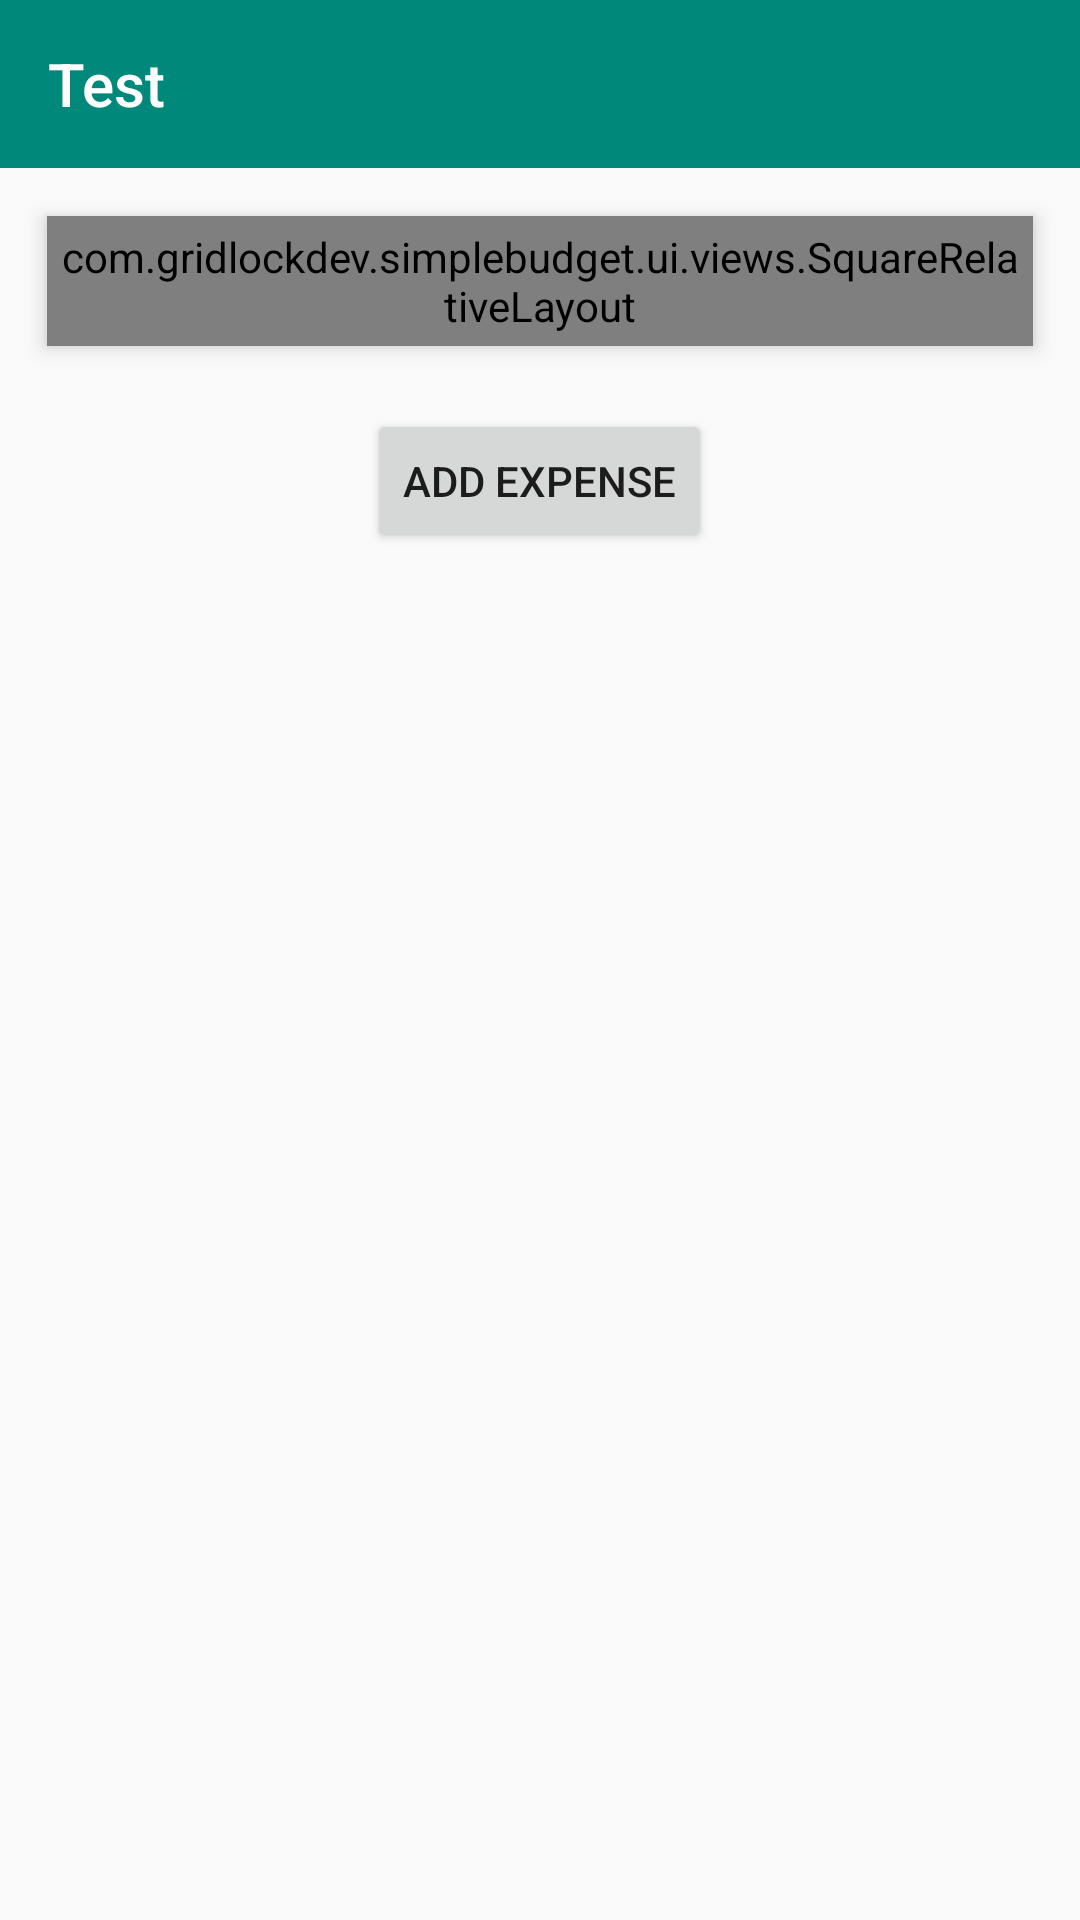

Produce the Android XML layout that renders to this screen, including the resource entries it uses.
<!-- AndroidManifest.xml: application theme AppTheme -->
<!-- res/layout/activity_main.xml -->
<LinearLayout xmlns:android="http://schemas.android.com/apk/res/android"
    android:layout_width="match_parent"
    android:layout_height="match_parent"
    android:orientation="vertical">

    <LinearLayout
        android:id="@+id/container_toolbar"
        android:layout_width="match_parent"
        android:layout_height="wrap_content"
        android:orientation="vertical">

        <include
            android:id="@+id/toolbar"
            layout="@layout/toolbar" />
    </LinearLayout>

    <LinearLayout
        android:id="@+id/container_body"
        android:layout_width="fill_parent"
        android:layout_height="0dp"
        android:layout_weight="1"
        android:orientation="vertical"
        android:paddingBottom="@dimen/activity_vertical_margin"
        android:paddingLeft="@dimen/activity_horizontal_margin"
        android:paddingRight="@dimen/activity_horizontal_margin"
        android:paddingTop="@dimen/activity_vertical_margin">

        <include
        android:id="@+id/budget_overview"
        layout="@layout/budget_progress" />

        <Button
            android:id="@+id/add_expense_button"
            android:layout_width="wrap_content"
            android:layout_height="wrap_content"
            android:layout_gravity="center_horizontal"
            android:layout_marginTop="5dp"
            android:text="Add expense" />

        <android.support.v7.widget.RecyclerView
            android:id="@+id/my_recycler_view"
            android:layout_width="match_parent"
            android:layout_height="match_parent"
            android:scrollbars="vertical"/>

    </LinearLayout>


</LinearLayout>
<!-- res/layout/toolbar.xml (included above) -->
<?xml version="1.0" encoding="utf-8"?>
<android.support.v7.widget.Toolbar
    xmlns:android="http://schemas.android.com/apk/res/android"
    android:id="@+id/toolbar"
    android:layout_width="match_parent"
    android:layout_height="?attr/actionBarSize"
    android:background="@color/toolbar_back"
    android:elevation="7dp"
    android:minHeight="?attr/actionBarSize"
    android:theme="@style/ThemeOverlay.AppCompat.Dark"
    android:title="Test">


</android.support.v7.widget.Toolbar>
<!-- res/layout/budget_progress.xml (included above) -->
<?xml version="1.0" encoding="utf-8"?>
<com.gridlockdev.simplebudget.ui.views.SquareRelativeLayout xmlns:android="http://schemas.android.com/apk/res/android"
    android:layout_width="match_parent"
    android:layout_height="wrap_content"
    android:layout_margin="16dp"
    android:layout_marginTop="6dp"
    android:background="@color/white"
    android:clipToPadding="false"
    android:elevation="4dp"
    android:orientation="vertical"
    android:padding="4dp">

    <com.devspark.robototextview.widget.RobotoTextView xmlns:android="http://schemas.android.com/apk/res/android"
        xmlns:app="http://schemas.android.com/apk/res-auto"
        android:id="@+id/budget_amount_left"
        android:layout_width="wrap_content"

        android:layout_height="wrap_content"
        android:layout_centerHorizontal="true"
        android:layout_gravity="center_horizontal"
        android:paddingTop="6dp"
        android:text="€500"
        android:textSize="50sp"
        app:fontFamily="roboto_slab"
        app:textStyle="normal"
        app:textWeight="bold" />


    <com.devspark.robototextview.widget.RobotoTextView xmlns:android="http://schemas.android.com/apk/res/android"
        xmlns:app="http://schemas.android.com/apk/res-auto"
        android:id="@+id/budget_amount_spent"
        android:layout_width="wrap_content"
        android:layout_height="wrap_content"
        android:layout_below="@id/budget_amount_left"
        android:layout_centerHorizontal="true"
        android:layout_gravity="center_horizontal"
        android:layout_margin="10dp"
        android:paddingTop="6dp"
        android:text="€100"
        android:textSize="30sp"
        app:fontFamily="roboto_slab"
        app:textWeight="light" />


    <ProgressBar
        android:id="@+id/budget_progress"
        style="@style/Widget.AppCompat.ProgressBar.Horizontal"
        android:layout_width="match_parent"
        android:layout_height="12dp"
        android:layout_below="@+id/budget_amount_spent"
        android:layout_marginLeft="20dp"
        android:layout_marginRight="20dp"
        android:max="100" />

</com.gridlockdev.simplebudget.ui.views.SquareRelativeLayout>
<!-- resources referenced by this layout -->
<resources>
  <color name="toolbar_back">#00897B</color>
  <color name="white">#FFFFFF</color>
  <style name="AppTheme" parent="Theme.AppCompat.Light.NoActionBar">
          
          <item name="colorPrimary">@color/toolbar_back</item>
          <item name="colorPrimaryDark">@color/status_back</item>
          <item name="colorAccent">@color/accent_green</item>
          <item name="android:windowBackground">@color/app_back</item>
      </style>
  <color name="status_back">#00695C</color>
  <color name="accent_green">#64DD17</color>
  <color name="app_back">#FAFAFA</color>
</resources>
